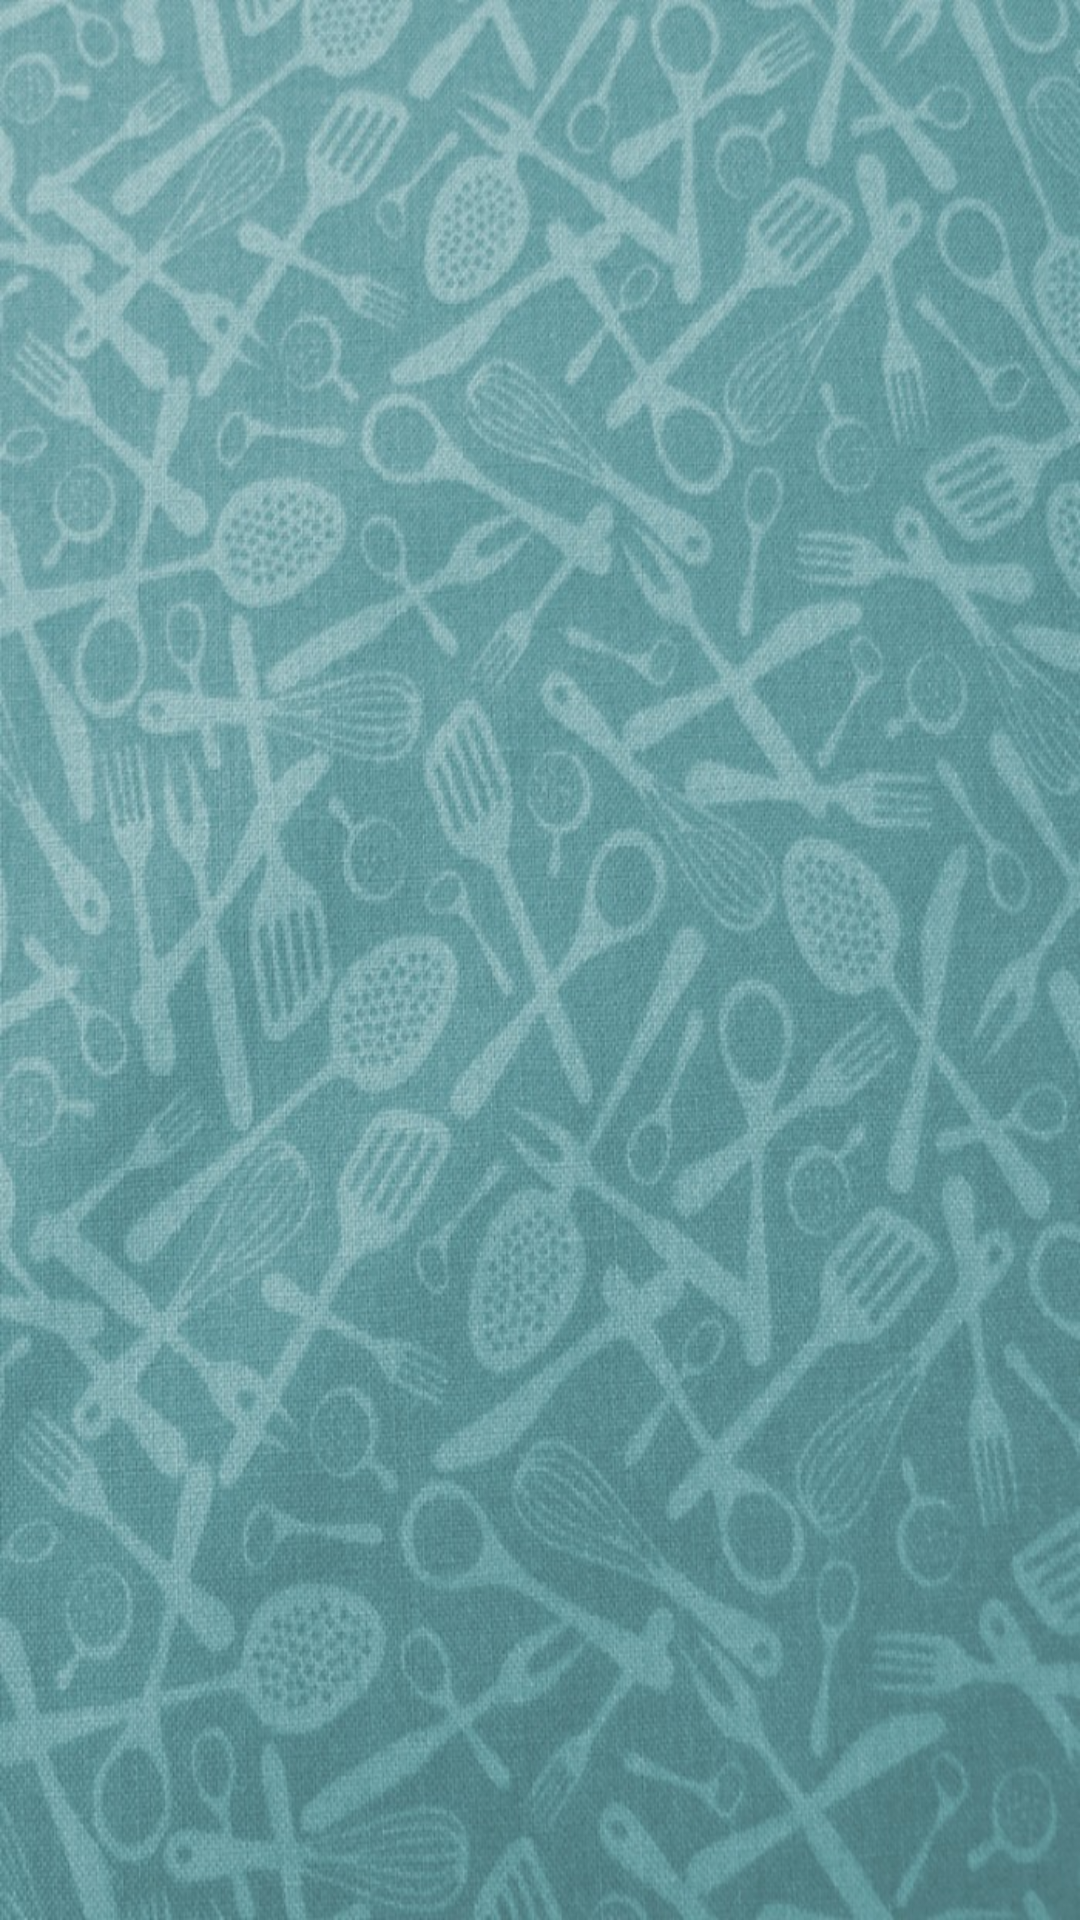

Layout XML and referenced resources for this Android screen:
<!-- AndroidManifest.xml: application theme AppTheme -->
<!-- res/layout/activity_settings.xml -->
<RelativeLayout xmlns:android="http://schemas.android.com/apk/res/android"
    xmlns:tools="http://schemas.android.com/tools" android:layout_width="match_parent"
    android:layout_height="match_parent" android:paddingLeft="@dimen/activity_horizontal_margin"
    android:paddingRight="@dimen/activity_horizontal_margin"
    android:paddingTop="@dimen/activity_vertical_margin"
    android:paddingBottom="@dimen/activity_vertical_margin"
    tools:context="stechb.myfirstapp.Settings"
    android:background="@drawable/cooking">


</RelativeLayout>
<!-- resources referenced by this layout -->
<resources>
  <!-- drawable cooking: jpg bitmap (drawable, 202069 bytes) -->
  <style name="AppTheme" parent="Theme.AppCompat.Light.DarkActionBar">
              <item name="colorControlNormal">#407F7F</item>
      </style>
</resources>
